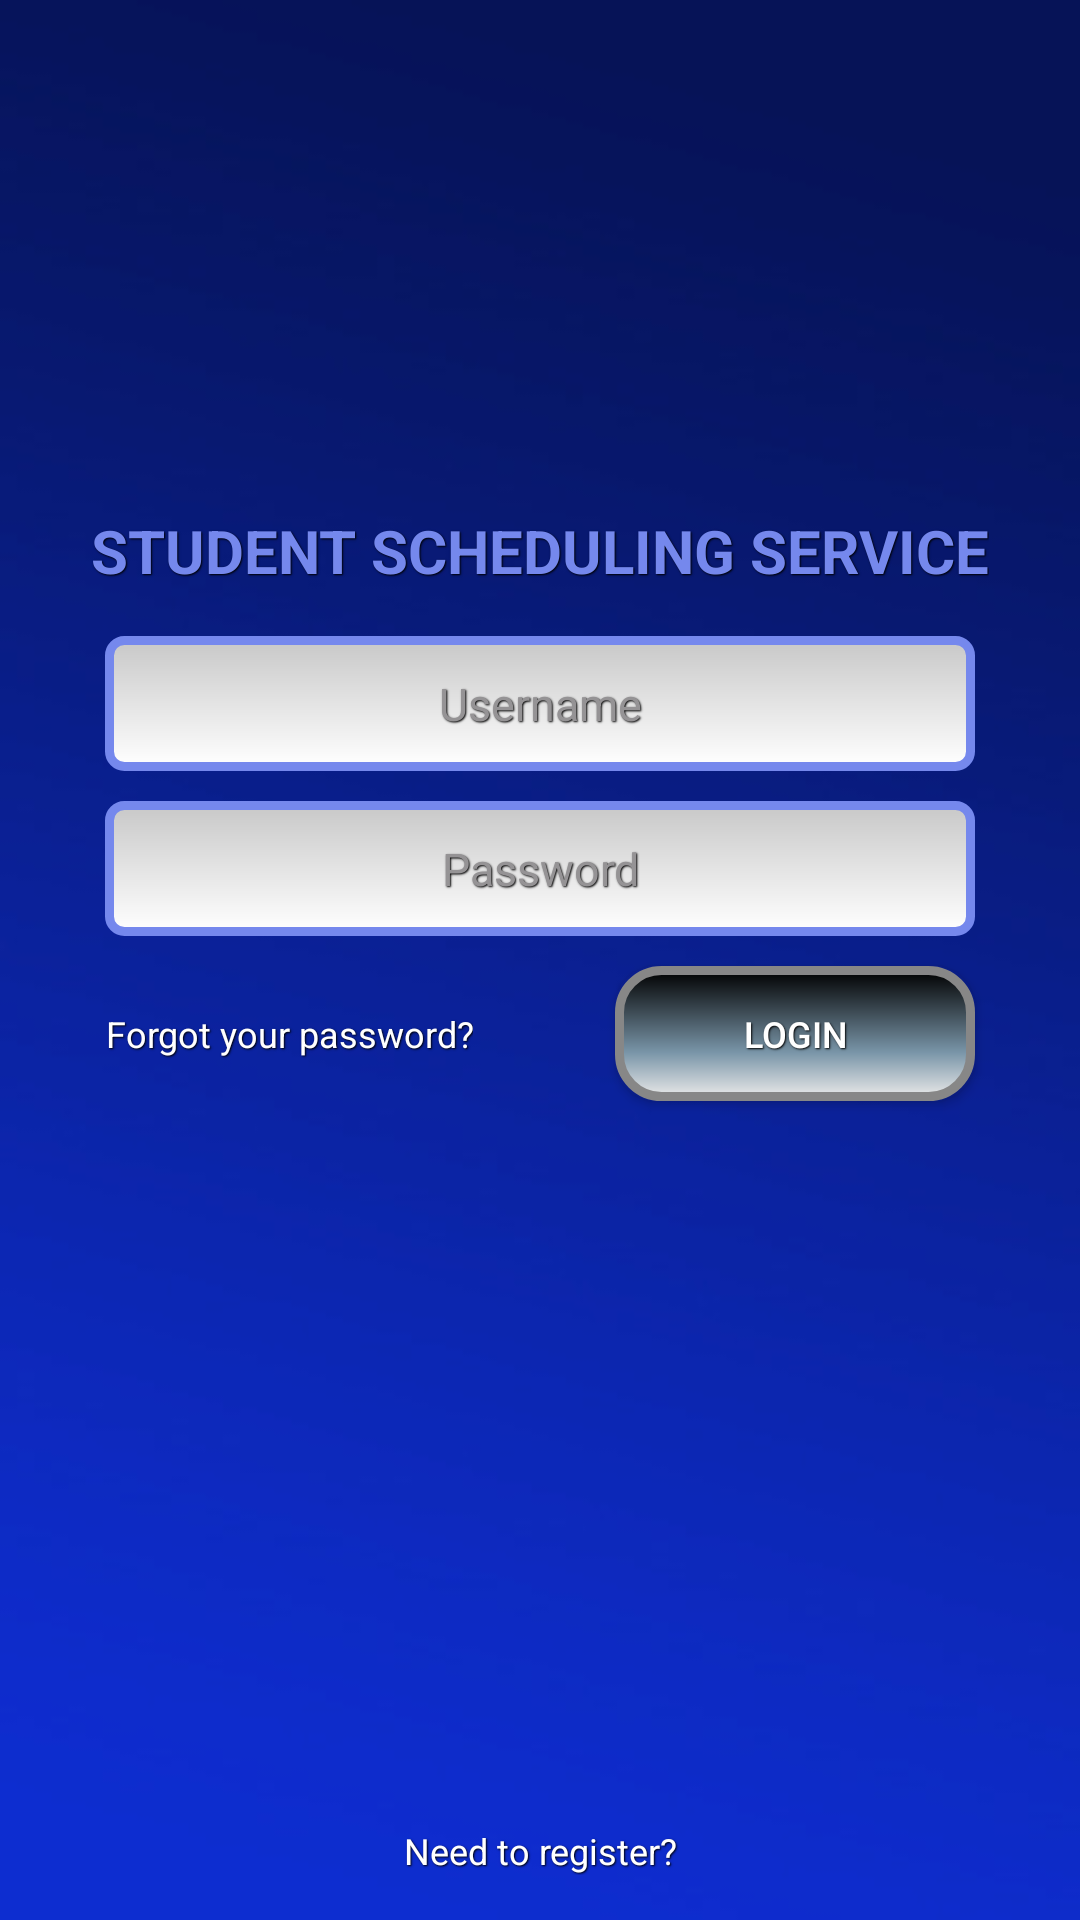

This screen was rendered from an Android layout file. Write that file and the resources it references.
<!-- AndroidManifest.xml: application theme AppTheme -->
<!-- res/layout/activity_login.xml -->
<RelativeLayout xmlns:android="http://schemas.android.com/apk/res/android"
    xmlns:tools="http://schemas.android.com/tools" android:layout_width="wrap_content"
    android:layout_height="match_parent"
    tools:context="omicron.mss.LoginActivity"
    android:background="@drawable/colors">

    <ImageView
        android:layout_width="wrap_content"
        android:layout_height="130dp"
        android:id="@+id/logoView"
        android:contentDescription="@string/logo_description"
        android:src="@drawable/uta_mascot_2c"
        android:layout_alignParentTop="true"
        android:layout_centerHorizontal="true"
        android:layout_marginTop="20dp" />

    <TextView
        android:layout_width="wrap_content"
        android:layout_height="wrap_content"
        android:textAppearance="?android:attr/textAppearanceLarge"
        android:text="@string/project_name_text"
        android:id="@+id/titleView"
        android:layout_below="@+id/logoView"
        android:textColor="#7588ed"
        android:layout_centerHorizontal="true"
        android:layout_marginTop="20dp"
        android:textStyle="bold"
        android:textSize="20sp" />
    <EditText
        android:layout_width="match_parent"
        android:layout_height="45dp"
        android:inputType="textEmailAddress"
        android:ems="10"
        android:id="@+id/usernameText"
        android:hint="@string/username_text"
        android:textColorHint="#ff959395"
        android:background="@drawable/text_box2"
        android:layout_below="@+id/titleView"
        android:layout_marginTop="15dp"
        android:layout_marginLeft="35dp"
        android:layout_marginRight="35dp"
        android:gravity="center"
        android:textSize="15sp" />

    <EditText
        android:layout_width="match_parent"
        android:layout_height="45dp"
        android:inputType="textPassword"
        android:ems="10"
        android:id="@+id/passwordText"
        android:hint="@string/password_text"
        android:textColorHint="#ff959395"
        android:background="@drawable/text_box2"
        android:layout_marginTop="10dp"
        android:layout_below="@+id/usernameText"
        android:layout_alignRight="@+id/usernameText"
        android:layout_alignEnd="@+id/usernameText"
        android:layout_alignLeft="@+id/usernameText"
        android:layout_alignStart="@+id/usernameText"
        android:gravity="center"
        android:textSize="15sp" />

    <Button
        android:layout_width="wrap_content"
        android:layout_height="45dp"
        android:text="@string/login_button_text"
        android:id="@+id/loginButton"
        android:layout_below="@+id/passwordText"
        android:layout_alignRight="@+id/passwordText"
        android:onClick="login"
        android:layout_marginTop="10dp"
        android:background="@drawable/button_grey"
        android:textColor="#FFFFFF" />

    <TextView
        android:layout_width="wrap_content"
        android:layout_height="wrap_content"
        android:textAppearance="?android:attr/textAppearanceSmall"
        android:text="Forgot your password?"
        android:onClick = "gotoForget"
        android:id="@+id/forgotPasswordView"
        android:gravity="center_vertical|center_horizontal"
        android:clickable="true"
        android:layout_alignTop="@+id/loginButton"
        android:layout_alignLeft="@+id/passwordText"
        android:layout_alignStart="@+id/passwordText"
        android:layout_alignBottom="@+id/loginButton"
        android:textColor="#FFFFFF" />

    <TextView
        android:layout_width="wrap_content"
        android:layout_height="wrap_content"
        android:textAppearance="?android:attr/textAppearanceMedium"
        android:text="Need to register?"
        android:id="@+id/textView"
        android:layout_alignParentBottom="true"
        android:layout_alignParentLeft="true"
        android:layout_alignParentStart="true"
        android:layout_alignParentRight="true"
        android:layout_alignParentEnd="true"
        android:gravity="center_horizontal"
        android:clickable="true"
        android:textColor="#FFFFFF"
        android:layout_marginBottom="15dp" />



</RelativeLayout>
<!-- resources referenced by this layout -->
<resources>
  <!-- drawable button_grey (drawable) -->
  <?xml version="1.0" encoding="utf-8"?>
  <shape xmlns:android="http://schemas.android.com/apk/res/android" android:shape="rectangle" >
      <corners
          android:radius="14dp"
          />
      <gradient
          android:angle="90"
          android:centerX="35%"
          android:centerColor="#7995A8"
          android:startColor="#E8E8E8"
          android:endColor="#000000"
          android:type="linear"
          />
      <padding
          android:left="0dp"
          android:top="0dp"
          android:right="0dp"
          android:bottom="0dp"
          />
      <size
          android:width="120dp"
          android:height="60dp"
          />
      <stroke
          android:width="3dp"
          android:color="#878787"
          />
  </shape>
  <!-- drawable colors: jpg bitmap (drawable, 33181 bytes) -->
  <!-- drawable text_box2 (drawable) -->
  <?xml version="1.0" encoding="utf-8" ?>
  <shape xmlns:android="http://schemas.android.com/apk/res/android"
      android:thickness="0dp"
      android:shape="rectangle">
      <stroke android:width="3dp"
          android:color="#7588ed"/>
      <corners android:radius="5dp" />
      <gradient
          android:startColor="#C8C8C8"
          android:endColor="#FFFFFF"
          android:type="linear"
          android:angle="270"/>
  </shape>
  <string name="login_button_text">LOGIN</string>
  <string name="logo_description">utaLogo</string>
  <string name="password_text">Password</string>
  <string name="project_name_text">STUDENT SCHEDULING SERVICE</string>
  <string name="username_text">Username</string>
  <style name="AppTheme" parent="Theme.AppCompat.Light.DarkActionBar">
          
  
          <item name="android:textColor">#ffffffff</item>
          <item name="android:textSize">12sp</item>
          <item name="android:shadowColor">#000000</item>
          <item name="android:shadowDx">1</item>
          <item name="android:shadowDy">1</item>
          <item name="android:shadowRadius">1</item>
      </style>
</resources>
